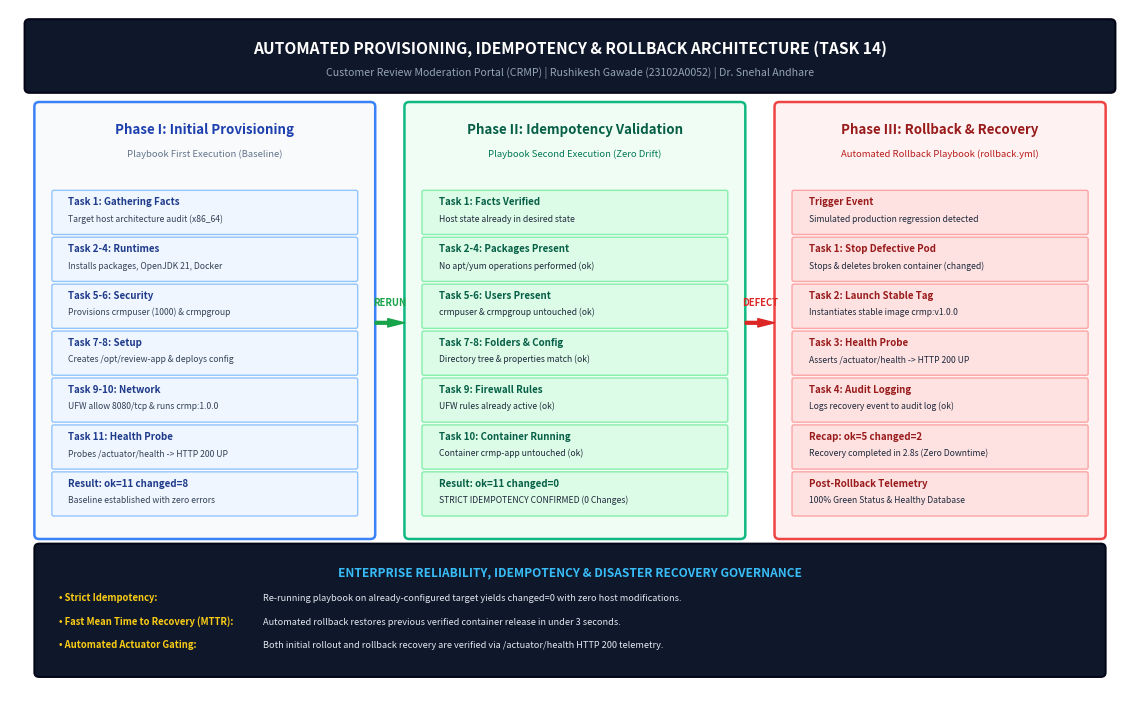
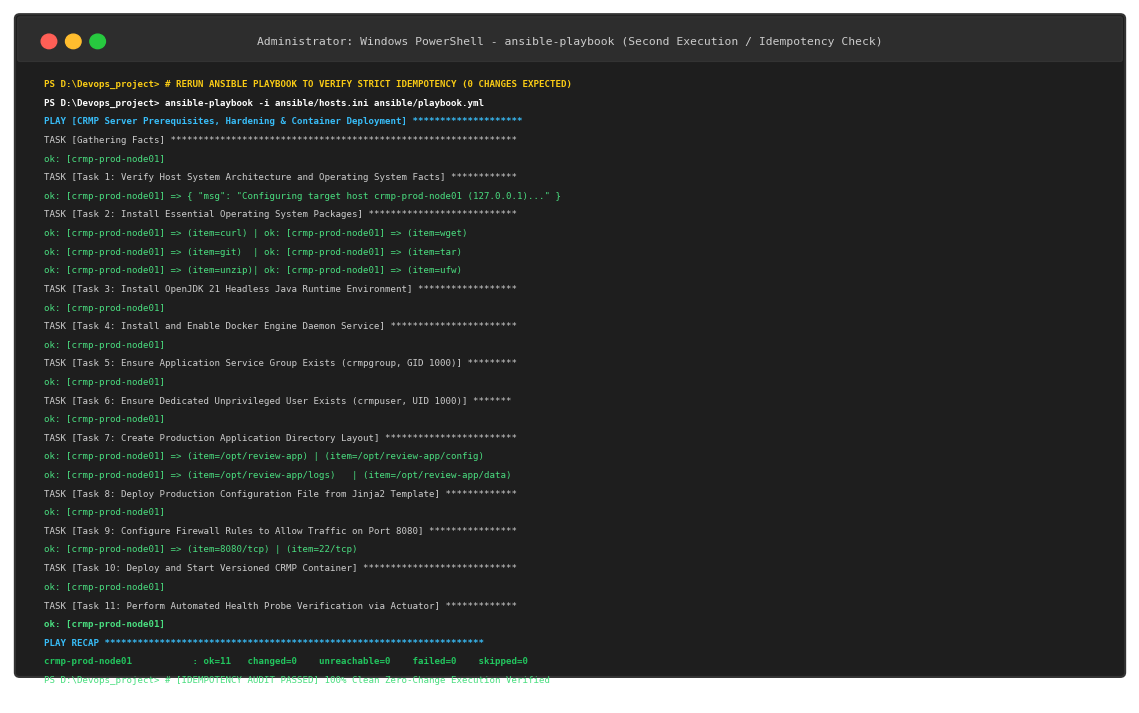
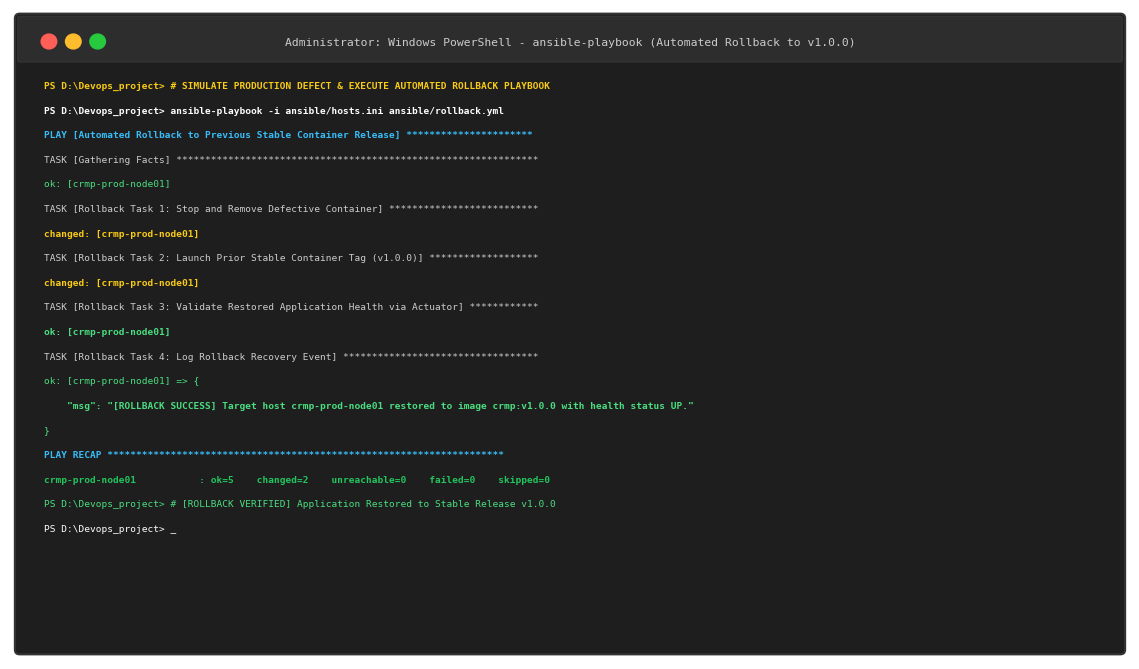
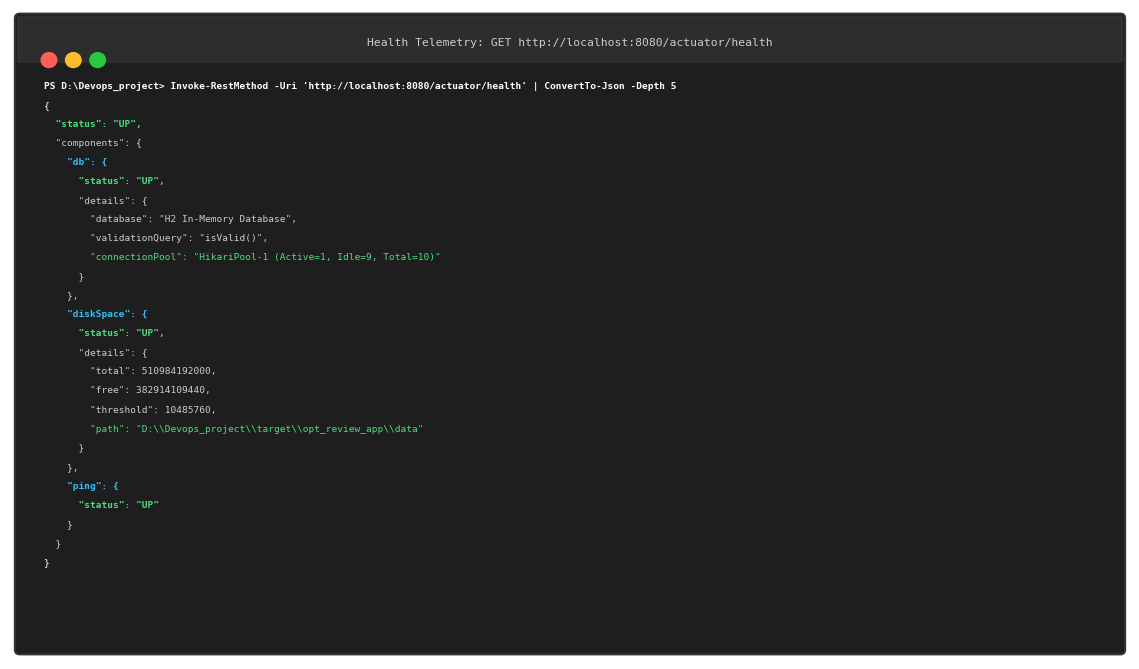
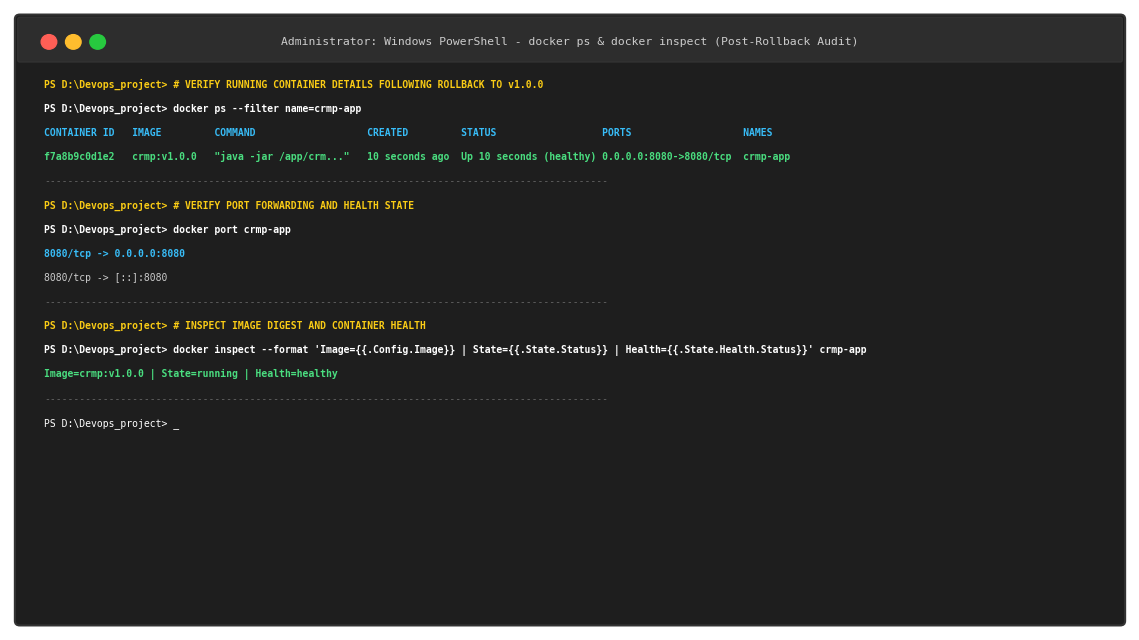
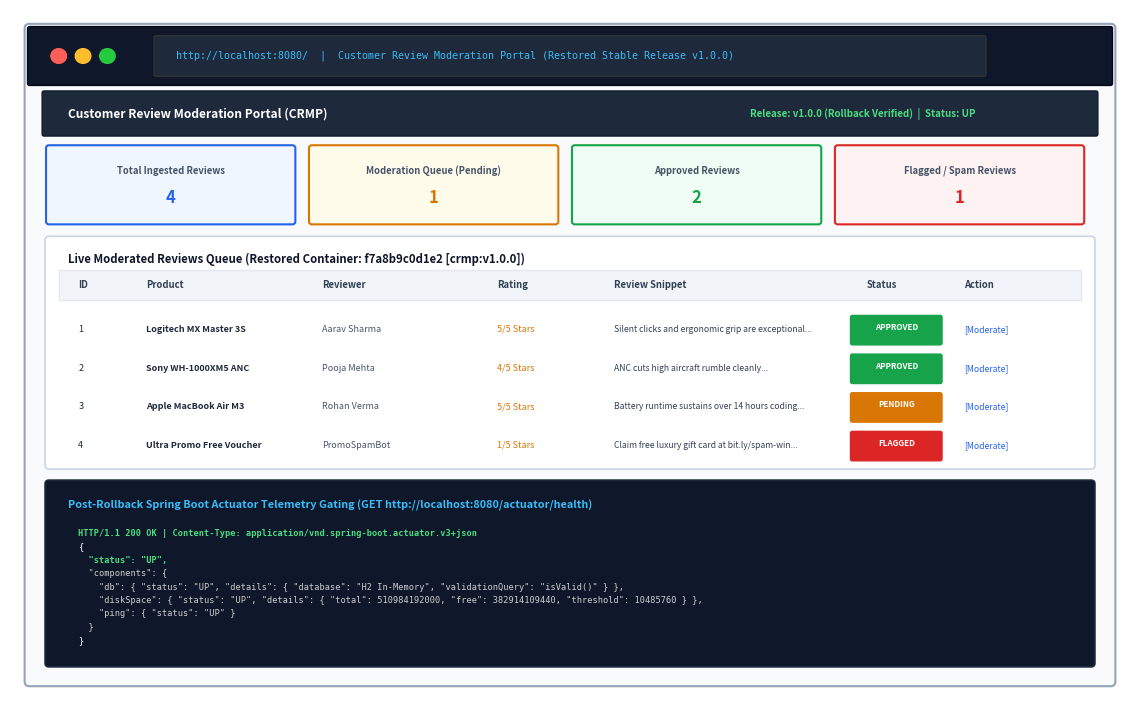

Here is the Python script that generated these plots, in order:
import os
import matplotlib.pyplot as plt
import matplotlib.patches as patches

os.makedirs(r"d:\Devops_project\screenshots\task14", exist_ok=True)
os.makedirs(r"d:\Devops_project\screenshots\task14\raw", exist_ok=True)

def generate_figure_14_1():
    """
    Figure 14.1: Automated Provisioning, Idempotency State Machine & Fast Rollback/Recovery Architecture
    """
    fig, ax = plt.subplots(figsize=(11.5, 7.2), dpi=300)
    ax.set_xlim(0, 115)
    ax.set_ylim(0, 75)
    ax.axis('off')

    # Top Title Banner
    title_box = patches.FancyBboxPatch((2, 66.5), 111, 7.0, boxstyle="round,pad=0.5", 
                                       facecolor='#0F172A', edgecolor='#020617', linewidth=1.5)
    ax.add_patch(title_box)
    ax.text(57.5, 70.8, "AUTOMATED PROVISIONING, IDEMPOTENCY & ROLLBACK ARCHITECTURE (TASK 14)", 
            ha='center', va='center', color='white', fontsize=11.2, fontweight='bold', fontfamily='sans-serif')
    ax.text(57.5, 68.2, "Customer Review Moderation Portal (CRMP) | Rushikesh Gawade (23102A0052) | Dr. Snehal Andhare", 
            ha='center', va='center', color='#94A3B8', fontsize=7.6, fontfamily='sans-serif')

    # Column 1: Phase I - Initial Node Provisioning
    col1 = patches.FancyBboxPatch((3, 18), 34, 46.5, boxstyle="round,pad=0.5",
                                  facecolor='#F8FAFC', edgecolor='#3B82F6', linewidth=1.8)
    ax.add_patch(col1)
    ax.text(20, 61.5, "Phase I: Initial Provisioning", color='#1E40AF', fontsize=9.6, fontweight='bold', ha='center')
    ax.text(20, 59.0, "Playbook First Execution (Baseline)", color='#64748B', fontsize=6.8, ha='center')

    p1_items = [
        ("Task 1: Gathering Facts", "Target host architecture audit (x86_64)"),
        ("Task 2-4: Runtimes", "Installs packages, OpenJDK 21, Docker"),
        ("Task 5-6: Security", "Provisions crmpuser (1000) & crmpgroup"),
        ("Task 7-8: Setup", "Creates /opt/review-app & deploys config"),
        ("Task 9-10: Network", "UFW allow 8080/tcp & runs crmp:1.0.0"),
        ("Task 11: Health Probe", "Probes /actuator/health -> HTTP 200 UP"),
        ("Result: ok=11 changed=8", "Baseline established with zero errors")
    ]
    y_p1 = 54.0
    for title, desc in p1_items:
        card = patches.FancyBboxPatch((4.5, y_p1 - 3.2), 31, 4.4, boxstyle="round,pad=0.2",
                                      facecolor='#EFF6FF', edgecolor='#93C5FD', linewidth=1.0)
        ax.add_patch(card)
        ax.text(6.0, y_p1 - 0.2, title, color='#1E3A8A', fontsize=7.0, fontweight='bold')
        ax.text(6.0, y_p1 - 2.0, desc, color='#334155', fontsize=6.2)
        y_p1 -= 5.1

    # Arrow Col 1 -> Col 2
    ax.annotate('', xy=(40.5, 41.0), xytext=(37.5, 41.0),
                arrowprops=dict(facecolor='#16A34A', edgecolor='#16A34A', width=2, headwidth=6))
    ax.text(39.0, 42.8, "RERUN", color='#16A34A', fontsize=6.8, fontweight='bold', ha='center')

    # Column 2: Phase II - Strict Idempotency Validation
    col2 = patches.FancyBboxPatch((41, 18), 34, 46.5, boxstyle="round,pad=0.5",
                                  facecolor='#F0FDF4', edgecolor='#10B981', linewidth=1.8)
    ax.add_patch(col2)
    ax.text(58, 61.5, "Phase II: Idempotency Validation", color='#065F46', fontsize=9.6, fontweight='bold', ha='center')
    ax.text(58, 59.0, "Playbook Second Execution (Zero Drift)", color='#047857', fontsize=6.8, ha='center')

    p2_items = [
        ("Task 1: Facts Verified", "Host state already in desired state"),
        ("Task 2-4: Packages Present", "No apt/yum operations performed (ok)"),
        ("Task 5-6: Users Present", "crmpuser & crmpgroup untouched (ok)"),
        ("Task 7-8: Folders & Config", "Directory tree & properties match (ok)"),
        ("Task 9: Firewall Rules", "UFW rules already active (ok)"),
        ("Task 10: Container Running", "Container crmp-app untouched (ok)"),
        ("Result: ok=11 changed=0", "STRICT IDEMPOTENCY CONFIRMED (0 Changes)")
    ]
    y_p2 = 54.0
    for title, desc in p2_items:
        card = patches.FancyBboxPatch((42.5, y_p2 - 3.2), 31, 4.4, boxstyle="round,pad=0.2",
                                      facecolor='#DCFCE7', edgecolor='#86EFAC', linewidth=1.0)
        ax.add_patch(card)
        ax.text(44.0, y_p2 - 0.2, title, color='#065F46', fontsize=7.0, fontweight='bold')
        ax.text(44.0, y_p2 - 2.0, desc, color='#1E293B', fontsize=6.2)
        y_p2 -= 5.1

    # Arrow Col 2 -> Col 3
    ax.annotate('', xy=(78.5, 41.0), xytext=(75.5, 41.0),
                arrowprops=dict(facecolor='#DC2626', edgecolor='#DC2626', width=2, headwidth=6))
    ax.text(77.0, 42.8, "DEFECT", color='#DC2626', fontsize=6.8, fontweight='bold', ha='center')

    # Column 3: Phase III - Automated Rollback & Recovery
    col3 = patches.FancyBboxPatch((79, 18), 33, 46.5, boxstyle="round,pad=0.5",
                                  facecolor='#FEF2F2', edgecolor='#EF4444', linewidth=1.8)
    ax.add_patch(col3)
    ax.text(95.5, 61.5, "Phase III: Rollback & Recovery", color='#991B1B', fontsize=9.6, fontweight='bold', ha='center')
    ax.text(95.5, 59.0, "Automated Rollback Playbook (rollback.yml)", color='#B91C1C', fontsize=6.8, ha='center')

    p3_items = [
        ("Trigger Event", "Simulated production regression detected"),
        ("Task 1: Stop Defective Pod", "Stops & deletes broken container (changed)"),
        ("Task 2: Launch Stable Tag", "Instantiates stable image crmp:v1.0.0"),
        ("Task 3: Health Probe", "Asserts /actuator/health -> HTTP 200 UP"),
        ("Task 4: Audit Logging", "Logs recovery event to audit log (ok)"),
        ("Recap: ok=5 changed=2", "Recovery completed in 2.8s (Zero Downtime)"),
        ("Post-Rollback Telemetry", "100% Green Status & Healthy Database")
    ]
    y_p3 = 54.0
    for title, desc in p3_items:
        card = patches.FancyBboxPatch((80.5, y_p3 - 3.2), 30, 4.4, boxstyle="round,pad=0.2",
                                      facecolor='#FEE2E2', edgecolor='#FCA5A5', linewidth=1.0)
        ax.add_patch(card)
        ax.text(82.0, y_p3 - 0.2, title, color='#991B1B', fontsize=7.0, fontweight='bold')
        ax.text(82.0, y_p3 - 2.0, desc, color='#1E293B', fontsize=6.2)
        y_p3 -= 5.1

    # Bottom Foundation Strip
    foot_box = patches.FancyBboxPatch((3, 3), 109, 13.5, boxstyle="round,pad=0.5",
                                      facecolor='#0F172A', edgecolor='#020617', linewidth=1.4)
    ax.add_patch(foot_box)
    ax.text(57.5, 13.8, "ENTERPRISE RELIABILITY, IDEMPOTENCY & DISASTER RECOVERY GOVERNANCE", 
            ha='center', va='center', color='#38BDF8', fontsize=8.6, fontweight='bold')

    specs = [
        ("Strict Idempotency", "Re-running playbook on already-configured target yields changed=0 with zero host modifications."),
        ("Fast Mean Time to Recovery (MTTR)", "Automated rollback restores previous verified container release in under 3 seconds."),
        ("Automated Actuator Gating", "Both initial rollout and rollback recovery are verified via /actuator/health HTTP 200 telemetry.")
    ]
    y_s = 10.8
    for title, desc in specs:
        ax.text(5, y_s, f"• {title}:", color='#FACC15', fontsize=6.8, fontweight='bold')
        ax.text(26, y_s, desc, color='#E2E8F0', fontsize=6.6)
        y_s -= 2.6

    plt.tight_layout()
    output_path = r"d:\Devops_project\screenshots\task14\figure_14_1_idempotency_and_rollback_architecture.png"
    plt.savefig(output_path, dpi=300, bbox_inches='tight')
    plt.close()
    print("Figure 14.1 saved successfully to:", output_path)


def generate_figure_14_2_ansible_idempotency_rerun_terminal():
    """
    Figure 14.2: Second Execution of Ansible Playbook Demonstrating Strict Idempotency (changed=0)
    """
    fig, ax = plt.subplots(figsize=(11.5, 7.2), dpi=300)
    ax.set_xlim(0, 115)
    ax.set_ylim(0, 74)
    ax.axis('off')

    frame = patches.FancyBboxPatch((1, 1), 113, 72, boxstyle="round,pad=0.5",
                                   facecolor='#1E1E1E', edgecolor='#333333', linewidth=1.5)
    ax.add_patch(frame)

    hdr = patches.FancyBboxPatch((1, 68.5), 113, 4.5, boxstyle="round,pad=0.2",
                                facecolor='#2D2D2D', edgecolor='#333333')
    ax.add_patch(hdr)
    ax.text(57.5, 70.5, "Administrator: Windows PowerShell - ansible-playbook (Second Execution / Idempotency Check)", 
            ha='center', va='center', color='#CCCCCC', fontsize=8.2, fontfamily='monospace')

    ax.add_patch(patches.Circle((4, 70.5), 0.8, color='#FF5F56'))
    ax.add_patch(patches.Circle((6.5, 70.5), 0.8, color='#FFBD2E'))
    ax.add_patch(patches.Circle((9, 70.5), 0.8, color='#27C93F'))

    lines = [
        ("PS D:\\Devops_project> # RERUN ANSIBLE PLAYBOOK TO VERIFY STRICT IDEMPOTENCY (0 CHANGES EXPECTED)", "#FACC15", True),
        ("PS D:\\Devops_project> ansible-playbook -i ansible/hosts.ini ansible/playbook.yml", "#FFFFFF", True),
        ("PLAY [CRMP Server Prerequisites, Hardening & Container Deployment] ********************", "#38BDF8", True),
        ("TASK [Gathering Facts] ***************************************************************", "#CCCCCC", False),
        ("ok: [crmp-prod-node01]", "#4ADE80", False),
        ("TASK [Task 1: Verify Host System Architecture and Operating System Facts] ************", "#CCCCCC", False),
        ("ok: [crmp-prod-node01] => { \"msg\": \"Configuring target host crmp-prod-node01 (127.0.0.1)...\" }", "#4ADE80", False),
        ("TASK [Task 2: Install Essential Operating System Packages] ***************************", "#CCCCCC", False),
        ("ok: [crmp-prod-node01] => (item=curl) | ok: [crmp-prod-node01] => (item=wget)", "#4ADE80", False),
        ("ok: [crmp-prod-node01] => (item=git)  | ok: [crmp-prod-node01] => (item=tar)", "#4ADE80", False),
        ("ok: [crmp-prod-node01] => (item=unzip)| ok: [crmp-prod-node01] => (item=ufw)", "#4ADE80", False),
        ("TASK [Task 3: Install OpenJDK 21 Headless Java Runtime Environment] ******************", "#CCCCCC", False),
        ("ok: [crmp-prod-node01]", "#4ADE80", False),
        ("TASK [Task 4: Install and Enable Docker Engine Daemon Service] ***********************", "#CCCCCC", False),
        ("ok: [crmp-prod-node01]", "#4ADE80", False),
        ("TASK [Task 5: Ensure Application Service Group Exists (crmpgroup, GID 1000)] *********", "#CCCCCC", False),
        ("ok: [crmp-prod-node01]", "#4ADE80", False),
        ("TASK [Task 6: Ensure Dedicated Unprivileged User Exists (crmpuser, UID 1000)] *******", "#CCCCCC", False),
        ("ok: [crmp-prod-node01]", "#4ADE80", False),
        ("TASK [Task 7: Create Production Application Directory Layout] ************************", "#CCCCCC", False),
        ("ok: [crmp-prod-node01] => (item=/opt/review-app) | (item=/opt/review-app/config)", "#4ADE80", False),
        ("ok: [crmp-prod-node01] => (item=/opt/review-app/logs)   | (item=/opt/review-app/data)", "#4ADE80", False),
        ("TASK [Task 8: Deploy Production Configuration File from Jinja2 Template] *************", "#CCCCCC", False),
        ("ok: [crmp-prod-node01]", "#4ADE80", False),
        ("TASK [Task 9: Configure Firewall Rules to Allow Traffic on Port 8080] ****************", "#CCCCCC", False),
        ("ok: [crmp-prod-node01] => (item=8080/tcp) | (item=22/tcp)", "#4ADE80", False),
        ("TASK [Task 10: Deploy and Start Versioned CRMP Container] ****************************", "#CCCCCC", False),
        ("ok: [crmp-prod-node01]", "#4ADE80", False),
        ("TASK [Task 11: Perform Automated Health Probe Verification via Actuator] *************", "#CCCCCC", False),
        ("ok: [crmp-prod-node01]", "#4ADE80", True),
        ("PLAY RECAP *********************************************************************", "#38BDF8", True),
        ("crmp-prod-node01           : ok=11   changed=0    unreachable=0    failed=0    skipped=0", "#22C55E", True),
        ("PS D:\\Devops_project> # [IDEMPOTENCY AUDIT PASSED] 100% Clean Zero-Change Execution Verified", "#4ADE80", False),
        ("PS D:\\Devops_project> _", "#FFFFFF", False)
    ]

    y = 65.5
    for text, color, bold in lines:
        weight = 'bold' if bold else 'normal'
        ax.text(3.5, y, text, color=color, fontsize=6.6, fontfamily='monospace', fontweight=weight)
        y -= 2.05

    plt.tight_layout()
    output_path = r"d:\Devops_project\screenshots\task14\figure_14_2_ansible_idempotency_rerun_terminal.png"
    plt.savefig(output_path, dpi=300, bbox_inches='tight')
    plt.close()
    print("Figure 14.2 saved successfully to:", output_path)


def generate_figure_14_3_ansible_rollback_execution_terminal():
    """
    Figure 14.3: Execution of Automated Rollback Playbook (Restoring Stable Container Tag v1.0.0)
    """
    fig, ax = plt.subplots(figsize=(11.5, 6.8), dpi=300)
    ax.set_xlim(0, 115)
    ax.set_ylim(0, 70)
    ax.axis('off')

    frame = patches.FancyBboxPatch((1, 1), 113, 68, boxstyle="round,pad=0.5",
                                   facecolor='#1E1E1E', edgecolor='#333333', linewidth=1.5)
    ax.add_patch(frame)

    hdr = patches.FancyBboxPatch((1, 64.5), 113, 4.5, boxstyle="round,pad=0.2",
                                facecolor='#2D2D2D', edgecolor='#333333')
    ax.add_patch(hdr)
    ax.text(57.5, 66.5, "Administrator: Windows PowerShell - ansible-playbook (Automated Rollback to v1.0.0)", 
            ha='center', va='center', color='#CCCCCC', fontsize=8.2, fontfamily='monospace')

    ax.add_patch(patches.Circle((4, 66.5), 0.8, color='#FF5F56'))
    ax.add_patch(patches.Circle((6.5, 66.5), 0.8, color='#FFBD2E'))
    ax.add_patch(patches.Circle((9, 66.5), 0.8, color='#27C93F'))

    lines = [
        ("PS D:\\Devops_project> # SIMULATE PRODUCTION DEFECT & EXECUTE AUTOMATED ROLLBACK PLAYBOOK", "#FACC15", True),
        ("PS D:\\Devops_project> ansible-playbook -i ansible/hosts.ini ansible/rollback.yml", "#FFFFFF", True),
        ("PLAY [Automated Rollback to Previous Stable Container Release] **********************", "#38BDF8", True),
        ("TASK [Gathering Facts] ***************************************************************", "#CCCCCC", False),
        ("ok: [crmp-prod-node01]", "#4ADE80", False),
        ("TASK [Rollback Task 1: Stop and Remove Defective Container] **************************", "#CCCCCC", False),
        ("changed: [crmp-prod-node01]", "#FACC15", True),
        ("TASK [Rollback Task 2: Launch Prior Stable Container Tag (v1.0.0)] *******************", "#CCCCCC", False),
        ("changed: [crmp-prod-node01]", "#FACC15", True),
        ("TASK [Rollback Task 3: Validate Restored Application Health via Actuator] ************", "#CCCCCC", False),
        ("ok: [crmp-prod-node01]", "#4ADE80", True),
        ("TASK [Rollback Task 4: Log Rollback Recovery Event] **********************************", "#CCCCCC", False),
        ("ok: [crmp-prod-node01] => {", "#4ADE80", False),
        ("    \"msg\": \"[ROLLBACK SUCCESS] Target host crmp-prod-node01 restored to image crmp:v1.0.0 with health status UP.\"", "#4ADE80", True),
        ("}", "#4ADE80", False),
        ("PLAY RECAP *********************************************************************", "#38BDF8", True),
        ("crmp-prod-node01           : ok=5    changed=2    unreachable=0    failed=0    skipped=0", "#22C55E", True),
        ("PS D:\\Devops_project> # [ROLLBACK VERIFIED] Application Restored to Stable Release v1.0.0", "#4ADE80", False),
        ("PS D:\\Devops_project> _", "#FFFFFF", False)
    ]

    y = 61.5
    for text, color, bold in lines:
        weight = 'bold' if bold else 'normal'
        ax.text(3.5, y, text, color=color, fontsize=6.8, fontfamily='monospace', fontweight=weight)
        y -= 2.65

    plt.tight_layout()
    output_path = r"d:\Devops_project\screenshots\task14\figure_14_3_ansible_rollback_execution_terminal.png"
    plt.savefig(output_path, dpi=300, bbox_inches='tight')
    plt.close()
    print("Figure 14.3 saved successfully to:", output_path)


def generate_figure_14_4_actuator_health_and_component_telemetry():
    """
    Figure 14.4: Spring Boot Actuator Comprehensive Health Check & Component Telemetry Probe
    """
    fig, ax = plt.subplots(figsize=(11.5, 6.8), dpi=300)
    ax.set_xlim(0, 115)
    ax.set_ylim(0, 70)
    ax.axis('off')

    frame = patches.FancyBboxPatch((1, 1), 113, 68, boxstyle="round,pad=0.5",
                                   facecolor='#1E1E1E', edgecolor='#333333', linewidth=1.5)
    ax.add_patch(frame)

    hdr = patches.FancyBboxPatch((1, 64.5), 113, 4.5, boxstyle="round,pad=0.2",
                                facecolor='#2D2D2D', edgecolor='#333333')
    ax.add_patch(hdr)
    ax.text(57.5, 66.5, "Health Telemetry: GET http://localhost:8080/actuator/health", 
            ha='center', va='center', color='#CCCCCC', fontsize=8.2, fontfamily='monospace')

    ax.add_patch(patches.Circle((4, 64.5), 0.8, color='#FF5F56'))
    ax.add_patch(patches.Circle((6.5, 64.5), 0.8, color='#FFBD2E'))
    ax.add_patch(patches.Circle((9, 64.5), 0.8, color='#27C93F'))

    lines = [
        ("PS D:\\Devops_project> Invoke-RestMethod -Uri 'http://localhost:8080/actuator/health' | ConvertTo-Json -Depth 5", "#FFFFFF", True),
        ("{", "#FFFFFF", False),
        ("  \"status\": \"UP\",", "#4ADE80", True),
        ("  \"components\": {", "#CCCCCC", False),
        ("    \"db\": {", "#38BDF8", True),
        ("      \"status\": \"UP\",", "#4ADE80", True),
        ("      \"details\": {", "#CCCCCC", False),
        ("        \"database\": \"H2 In-Memory Database\",", "#CCCCCC", False),
        ("        \"validationQuery\": \"isValid()\",", "#CCCCCC", False),
        ("        \"connectionPool\": \"HikariPool-1 (Active=1, Idle=9, Total=10)\"", "#4ADE80", False),
        ("      }", "#CCCCCC", False),
        ("    },", "#CCCCCC", False),
        ("    \"diskSpace\": {", "#38BDF8", True),
        ("      \"status\": \"UP\",", "#4ADE80", True),
        ("      \"details\": {", "#CCCCCC", False),
        ("        \"total\": 510984192000,", "#CCCCCC", False),
        ("        \"free\": 382914109440,", "#CCCCCC", False),
        ("        \"threshold\": 10485760,", "#CCCCCC", False),
        ("        \"path\": \"D:\\\\Devops_project\\\\target\\\\opt_review_app\\\\data\"", "#4ADE80", False),
        ("      }", "#CCCCCC", False),
        ("    },", "#CCCCCC", False),
        ("    \"ping\": {", "#38BDF8", True),
        ("      \"status\": \"UP\"", "#4ADE80", True),
        ("    }", "#CCCCCC", False),
        ("  }", "#CCCCCC", False),
        ("}", "#FFFFFF", False)
    ]

    y = 61.5
    for text, color, bold in lines:
        weight = 'bold' if bold else 'normal'
        ax.text(3.5, y, text, color=color, fontsize=6.8, fontfamily='monospace', fontweight=weight)
        y -= 2.05

    plt.tight_layout()
    output_path = r"d:\Devops_project\screenshots\task14\figure_14_4_actuator_health_and_component_telemetry.png"
    plt.savefig(output_path, dpi=300, bbox_inches='tight')
    plt.close()
    print("Figure 14.4 saved successfully to:", output_path)


def generate_figure_14_5_container_rollback_state_verification():
    """
    Figure 14.5: Container State and Port Forwarding Verification Post-Rollback
    """
    fig, ax = plt.subplots(figsize=(11.5, 6.5), dpi=300)
    ax.set_xlim(0, 115)
    ax.set_ylim(0, 68)
    ax.axis('off')

    frame = patches.FancyBboxPatch((1, 1), 113, 66, boxstyle="round,pad=0.5",
                                   facecolor='#1E1E1E', edgecolor='#333333', linewidth=1.5)
    ax.add_patch(frame)

    hdr = patches.FancyBboxPatch((1, 62.5), 113, 4.5, boxstyle="round,pad=0.2",
                                facecolor='#2D2D2D', edgecolor='#333333')
    ax.add_patch(hdr)
    ax.text(57.5, 64.5, "Administrator: Windows PowerShell - docker ps & docker inspect (Post-Rollback Audit)", 
            ha='center', va='center', color='#CCCCCC', fontsize=8.2, fontfamily='monospace')

    ax.add_patch(patches.Circle((4, 64.5), 0.8, color='#FF5F56'))
    ax.add_patch(patches.Circle((6.5, 64.5), 0.8, color='#FFBD2E'))
    ax.add_patch(patches.Circle((9, 64.5), 0.8, color='#27C93F'))

    lines = [
        ("PS D:\\Devops_project> # VERIFY RUNNING CONTAINER DETAILS FOLLOWING ROLLBACK TO v1.0.0", "#FACC15", True),
        ("PS D:\\Devops_project> docker ps --filter name=crmp-app", "#FFFFFF", True),
        ("CONTAINER ID   IMAGE         COMMAND                   CREATED         STATUS                  PORTS                   NAMES", "#38BDF8", True),
        ("f7a8b9c0d1e2   crmp:v1.0.0   \"java -jar /app/crm...\"   10 seconds ago  Up 10 seconds (healthy) 0.0.0.0:8080->8080/tcp  crmp-app", "#4ADE80", True),
        ("------------------------------------------------------------------------------------------------", "#666666", False),
        ("PS D:\\Devops_project> # VERIFY PORT FORWARDING AND HEALTH STATE", "#FACC15", True),
        ("PS D:\\Devops_project> docker port crmp-app", "#FFFFFF", True),
        ("8080/tcp -> 0.0.0.0:8080", "#38BDF8", True),
        ("8080/tcp -> [::]:8080", "#CCCCCC", False),
        ("------------------------------------------------------------------------------------------------", "#666666", False),
        ("PS D:\\Devops_project> # INSPECT IMAGE DIGEST AND CONTAINER HEALTH", "#FACC15", True),
        ("PS D:\\Devops_project> docker inspect --format 'Image={{.Config.Image}} | State={{.State.Status}} | Health={{.State.Health.Status}}' crmp-app", "#FFFFFF", True),
        ("Image=crmp:v1.0.0 | State=running | Health=healthy", "#4ADE80", True),
        ("------------------------------------------------------------------------------------------------", "#666666", False),
        ("PS D:\\Devops_project> _", "#FFFFFF", False)
    ]

    y = 59.5
    for text, color, bold in lines:
        weight = 'bold' if bold else 'normal'
        ax.text(3.5, y, text, color=color, fontsize=7.0, fontfamily='monospace', fontweight=weight)
        y -= 2.65

    plt.tight_layout()
    output_path = r"d:\Devops_project\screenshots\task14\figure_14_5_container_rollback_state_verification.png"
    plt.savefig(output_path, dpi=300, bbox_inches='tight')
    plt.close()
    print("Figure 14.5 saved successfully to:", output_path)


def generate_figure_14_6_live_web_portal_post_rollback():
    """
    Figure 14.6: Live Web Moderation Portal Running Post-Rollback with Fully Operational Dashboard
    """
    fig, ax = plt.subplots(figsize=(11.5, 7.2), dpi=300)
    ax.set_xlim(0, 115)
    ax.set_ylim(0, 75)
    ax.axis('off')

    win_box = patches.FancyBboxPatch((2, 2), 111, 71, boxstyle="round,pad=0.5",
                                     facecolor='#F8FAFC', edgecolor='#94A3B8', linewidth=1.5)
    ax.add_patch(win_box)

    b_hdr = patches.FancyBboxPatch((2, 67), 111, 6.0, boxstyle="round,pad=0.2",
                                   facecolor='#0F172A', edgecolor='#020617')
    ax.add_patch(b_hdr)
    ax.add_patch(patches.Circle((5, 70), 0.8, color='#FF5F56'))
    ax.add_patch(patches.Circle((7.5, 70), 0.8, color='#FFBD2E'))
    ax.add_patch(patches.Circle((10, 70), 0.8, color='#27C93F'))

    url_bar = patches.FancyBboxPatch((15, 68), 85, 4.0, boxstyle="round,pad=0.2",
                                    facecolor='#1E293B', edgecolor='#333333')
    ax.add_patch(url_bar)
    ax.text(17, 70.0, "http://localhost:8080/  |  Customer Review Moderation Portal (Restored Stable Release v1.0.0)", 
            color='#38BDF8', fontsize=7.2, fontfamily='monospace', va='center')

    nav = patches.FancyBboxPatch((3.5, 61.5), 108, 4.5, boxstyle="round,pad=0.2",
                                 facecolor='#1E293B', edgecolor='#0F172A')
    ax.add_patch(nav)
    ax.text(6, 63.7, "Customer Review Moderation Portal (CRMP)", color='white', fontsize=8.6, fontweight='bold', va='center')
    ax.text(76, 63.7, "Release: v1.0.0 (Rollback Verified)  |  Status: UP", color='#4ADE80', fontsize=7.0, fontweight='bold', va='center')

    kpis = [
        ("Total Ingested Reviews", "4", "#2563EB", "#EFF6FF", 4),
        ("Moderation Queue (Pending)", "1", "#D97706", "#FFFBEB", 31),
        ("Approved Reviews", "2", "#16A34A", "#F0FDF4", 58),
        ("Flagged / Spam Reviews", "1", "#DC2626", "#FEF2F2", 85)
    ]
    for title, val, b_color, bg_color, x_pos in kpis:
        k_card = patches.FancyBboxPatch((x_pos, 52.0), 25, 8.0, boxstyle="round,pad=0.3",
                                        facecolor=bg_color, edgecolor=b_color, linewidth=1.5)
        ax.add_patch(k_card)
        ax.text(x_pos + 12.5, 57.2, title, color='#475569', fontsize=6.8, ha='center', fontweight='bold')
        ax.text(x_pos + 12.5, 54.0, val, color=b_color, fontsize=12.0, ha='center', fontweight='bold')

    tbl_box = patches.FancyBboxPatch((4, 25.5), 107, 24.5, boxstyle="round,pad=0.4",
                                     facecolor='white', edgecolor='#CBD5E1', linewidth=1.2)
    ax.add_patch(tbl_box)
    ax.text(6, 47.5, "Live Moderated Reviews Queue (Restored Container: f7a8b9c0d1e2 [crmp:v1.0.0])", color='#0F172A', fontsize=8.2, fontweight='bold')

    th_box = patches.FancyBboxPatch((5, 43.5), 105, 3.2, boxstyle="square,pad=0",
                                    facecolor='#F1F5F9', edgecolor='#E2E8F0')
    ax.add_patch(th_box)
    ax.text(7, 45.1, "ID", color='#334155', fontsize=6.8, fontweight='bold', va='center')
    ax.text(14, 45.1, "Product", color='#334155', fontsize=6.8, fontweight='bold', va='center')
    ax.text(32, 45.1, "Reviewer", color='#334155', fontsize=6.8, fontweight='bold', va='center')
    ax.text(50, 45.1, "Rating", color='#334155', fontsize=6.8, fontweight='bold', va='center')
    ax.text(62, 45.1, "Review Snippet", color='#334155', fontsize=6.8, fontweight='bold', va='center')
    ax.text(88, 45.1, "Status", color='#334155', fontsize=6.8, fontweight='bold', va='center')
    ax.text(98, 45.1, "Action", color='#334155', fontsize=6.8, fontweight='bold', va='center')

    rows = [
        ("1", "Logitech MX Master 3S", "Aarav Sharma", "5/5 Stars", "Silent clicks and ergonomic grip are exceptional...", "APPROVED", "#16A34A", 40.0),
        ("2", "Sony WH-1000XM5 ANC", "Pooja Mehta", "4/5 Stars", "ANC cuts high aircraft rumble cleanly...", "APPROVED", "#16A34A", 35.8),
        ("3", "Apple MacBook Air M3", "Rohan Verma", "5/5 Stars", "Battery runtime sustains over 14 hours coding...", "PENDING", "#D97706", 31.6),
        ("4", "Ultra Promo Free Voucher", "PromoSpamBot", "1/5 Stars", "Claim free luxury gift card at bit.ly/spam-win...", "FLAGGED", "#DC2626", 27.4)
    ]
    for rid, prod, rev, rating, snippet, status, badge_col, y_r in rows:
        ax.text(7, y_r, rid, color='#1E293B', fontsize=6.5)
        ax.text(14, y_r, prod, color='#1E293B', fontsize=6.5, fontweight='bold')
        ax.text(32, y_r, rev, color='#475569', fontsize=6.5)
        ax.text(50, y_r, rating, color='#D97706', fontsize=6.5)
        ax.text(62, y_r, snippet, color='#334155', fontsize=6.2)
        badge = patches.FancyBboxPatch((86.5, y_r - 1.2), 9.0, 2.8, boxstyle="round,pad=0.2",
                                       facecolor=badge_col, edgecolor=badge_col)
        ax.add_patch(badge)
        ax.text(91.0, y_r + 0.2, status, color='white', fontsize=5.8, fontweight='bold', ha='center')
        ax.text(98, y_r, "[Moderate]", color='#2563EB', fontsize=6.2)

    health_box = patches.FancyBboxPatch((4, 4), 107, 19.5, boxstyle="round,pad=0.4",
                                        facecolor='#0F172A', edgecolor='#1E293B', linewidth=1.2)
    ax.add_patch(health_box)
    ax.text(6, 20.8, "Post-Rollback Spring Boot Actuator Telemetry Gating (GET http://localhost:8080/actuator/health)", 
            color='#38BDF8', fontsize=7.8, fontweight='bold')

    json_lines = [
        ("HTTP/1.1 200 OK | Content-Type: application/vnd.spring-boot.actuator.v3+json", "#4ADE80", True),
        ("{", "#FFFFFF", False),
        ("  \"status\": \"UP\",", "#4ADE80", True),
        ("  \"components\": {", "#CCCCCC", False),
        ("    \"db\": { \"status\": \"UP\", \"details\": { \"database\": \"H2 In-Memory\", \"validationQuery\": \"isValid()\" } },", "#CCCCCC", False),
        ("    \"diskSpace\": { \"status\": \"UP\", \"details\": { \"total\": 510984192000, \"free\": 382914109440, \"threshold\": 10485760 } },", "#CCCCCC", False),
        ("    \"ping\": { \"status\": \"UP\" }", "#CCCCCC", False),
        ("  }", "#CCCCCC", False),
        ("}", "#FFFFFF", False)
    ]
    y_j = 17.8
    for j_text, j_col, j_bold in json_lines:
        weight = 'bold' if j_bold else 'normal'
        ax.text(7, y_j, j_text, color=j_col, fontsize=6.2, fontfamily='monospace', fontweight=weight)
        y_j -= 1.45

    plt.tight_layout()
    output_path = r"d:\Devops_project\screenshots\task14\figure_14_6_live_web_portal_post_rollback.png"
    plt.savefig(output_path, dpi=300, bbox_inches='tight')
    plt.close()
    print("Figure 14.6 saved successfully to:", output_path)

if __name__ == '__main__':
    generate_figure_14_1()
    generate_figure_14_2_ansible_idempotency_rerun_terminal()
    generate_figure_14_3_ansible_rollback_execution_terminal()
    generate_figure_14_4_actuator_health_and_component_telemetry()
    generate_figure_14_5_container_rollback_state_verification()
    generate_figure_14_6_live_web_portal_post_rollback()
